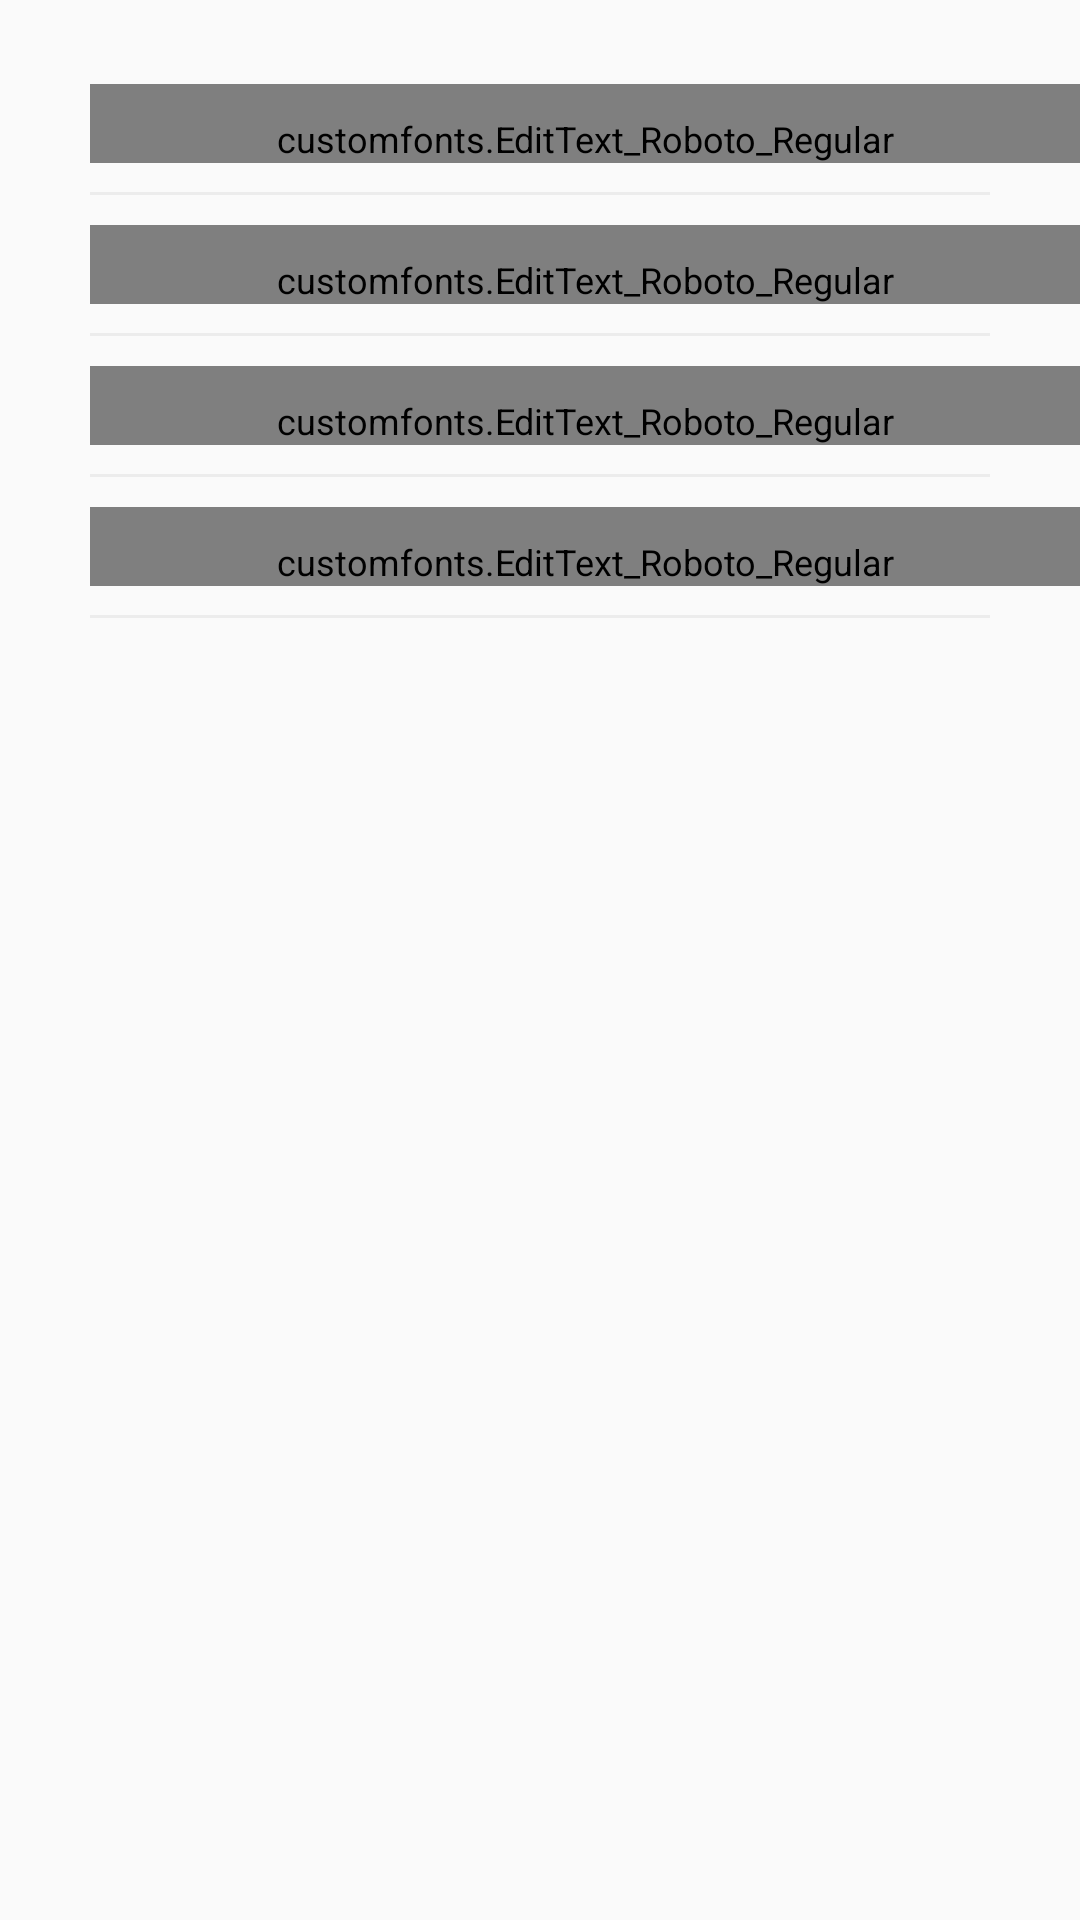

Write the Android layout XML for this screen, with the resource values it uses.
<!-- AndroidManifest.xml: application theme AppTheme -->
<!-- res/layout/fragment_add_new_card.xml -->
<?xml version="1.0" encoding="utf-8"?>
<LinearLayout
    xmlns:android="http://schemas.android.com/apk/res/android"
    android:layout_width="match_parent"
    android:layout_height="match_parent"
    android:orientation="vertical"
    android:paddingTop="27.9dp">

    <android.support.design.widget.TextInputLayout
        android:layout_width="match_parent"
        android:layout_height="wrap_content"
        android:textColorHint="@color/black_txt_Color"
        android:hint="Card Number"
        android:layout_marginLeft="30dp"
        android:theme="@style/TextLabel">


        <customfonts.EditText_Roboto_Regular
        android:layout_width="match_parent"
        android:layout_height="wrap_content"
        android:inputType="text"
        android:maxLength="10"
        android:maxLines="1"
        android:drawablePadding="10dp"
        android:background="@color/transparent"
        android:paddingTop="10dp"
        android:textColor="@color/black_txt_Color"
        android:textColorHint="@color/geryTxt"
        android:textSize="15sp" />
    </android.support.design.widget.TextInputLayout>
    <View
        android:layout_width="match_parent"
        android:layout_height="1dp"
        android:background="#ececec"
        android:layout_marginRight="30dp"
        android:layout_marginLeft="30dp"
        android:layout_marginTop="9.5dp"
        android:layout_marginBottom="10dp"/>
    <android.support.design.widget.TextInputLayout
        android:layout_width="match_parent"
        android:layout_height="wrap_content"
        android:textColorHint="@color/black_txt_Color"
        android:hint="Name on Card"
        android:layout_marginLeft="30dp"
        android:theme="@style/TextLabel">


        <customfonts.EditText_Roboto_Regular
            android:layout_width="match_parent"
            android:layout_height="wrap_content"
            android:inputType="text"
            android:maxLength="10"
            android:maxLines="1"
            android:drawablePadding="10dp"
            android:background="@color/transparent"
            android:paddingTop="10dp"
            android:textColor="@color/black_txt_Color"
            android:textColorHint="@color/geryTxt"
            android:textSize="15sp" />
    </android.support.design.widget.TextInputLayout>
    <View
        android:layout_width="match_parent"
        android:layout_height="1dp"
        android:background="#ececec"
        android:layout_marginRight="30dp"
        android:layout_marginLeft="30dp"
        android:layout_marginTop="9.5dp"
        android:layout_marginBottom="10dp"/>

    <android.support.design.widget.TextInputLayout
        android:layout_width="match_parent"
        android:layout_height="wrap_content"
        android:textColorHint="@color/black_txt_Color"
        android:hint="Expiration Date"
        android:layout_marginLeft="30dp"
        android:theme="@style/TextLabel">


        <customfonts.EditText_Roboto_Regular
            android:layout_width="match_parent"
            android:layout_height="wrap_content"
            android:inputType="text"
            android:maxLength="10"
            android:maxLines="1"
            android:drawablePadding="10dp"
            android:background="@color/transparent"
            android:paddingTop="10dp"
            android:textColor="@color/black_txt_Color"
            android:textColorHint="@color/geryTxt"
            android:textSize="15sp" />
    </android.support.design.widget.TextInputLayout>
    <View
        android:layout_width="match_parent"
        android:layout_height="1dp"
        android:background="#ececec"
        android:layout_marginRight="30dp"
        android:layout_marginLeft="30dp"
        android:layout_marginTop="9.5dp"
        android:layout_marginBottom="10dp"/>

    <android.support.design.widget.TextInputLayout
        android:layout_width="match_parent"
        android:layout_height="wrap_content"
        android:textColorHint="@color/black_txt_Color"
        android:hint="CVV"
        android:layout_marginLeft="30dp"
        android:theme="@style/TextLabel">


        <customfonts.EditText_Roboto_Regular
            android:layout_width="match_parent"
            android:layout_height="wrap_content"
            android:inputType="text"
            android:maxLength="10"
            android:maxLines="1"
            android:drawablePadding="10dp"
            android:background="@color/transparent"
            android:paddingTop="10dp"
            android:textColor="@color/black_txt_Color"
            android:textColorHint="@color/geryTxt"
            android:textSize="15sp" />
    </android.support.design.widget.TextInputLayout>
    <View
        android:layout_width="match_parent"
        android:layout_height="1dp"
        android:background="#ececec"
        android:layout_marginRight="30dp"
        android:layout_marginLeft="30dp"
        android:layout_marginTop="9.5dp"
        android:layout_marginBottom="10dp"/>



</LinearLayout>
<!-- resources referenced by this layout -->
<resources>
  <color name="black_txt_Color">#222426</color>
  <color name="geryTxt">#858585</color>
  <color name="transparent">#00000000</color>
  <style name="TextLabel" parent="TextAppearance.AppCompat">
          
          <item name="android:textColorHint">@color/black_txt_Color</item>
          <item name="android:textSize">12dp</item>
          <item name="android:inputType">text</item>
          
          <item name="colorAccent">@color/geryTxt</item>
          <item name="colorControlNormal">@color/black_txt_Color
          </item>
          <item name="colorControlActivated">@color/geryTxt</item>
      </style>
  <style name="AppTheme" parent="Theme.AppCompat.Light.NoActionBar">
          
          <item name="colorPrimary">@color/colorPrimary</item>
          <item name="colorPrimaryDark">@color/colorPrimaryDark</item>
          <item name="colorAccent">@color/colorAccent</item>
      </style>
  <color name="colorPrimary">#2a80e7</color>
  <color name="colorPrimaryDark">#2a80e7</color>
  <color name="colorAccent">#222426</color>
</resources>
